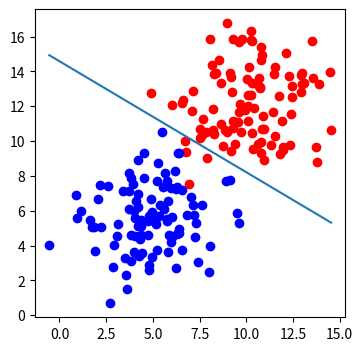

Python code for this plot:
import numpy as np
import matplotlib.pyplot as plt

def draw(x1, x2):
    ln = plt.plot(x1,x2)
    
def sigmoid(score):
    # Formula of the sigmoid activation function
    return 1 / (1 + np.exp(-score))

def calculate_error(p, y, points):
    m = points.shape[0]
    # general fromula for cross-entropy
    # -[SUM (yln(p) + (1-y)(ln(1-p))]
    cross_entropy = -(1/m) * (np.log(p).T * y + np.log(1 - p).T * (1 - y))
    return cross_entropy

def gradient_descent(line_parameters, points, y, alpha):
    m = points.shape[0]
    for i in range(2000):
        p = sigmoid(points * line_parameters)
        gradient = (points.T * (p - y)) / (alpha / m)
        line_parameters = (line_parameters - gradient) 
        w1 = line_parameters.item(0)  
        w2 = line_parameters.item(1)                   
        b = line_parameters.item(2)                   

        x1 = np.array([points[:, 0].min(), points[:, 0].max()])
        x2 = (-b -(w1* x1)) / w2
    draw(x1, x2)

# Number of total points in the model
n_pts = 100

bias = np.ones(n_pts)
np.random.seed(0)

# Red points in the top right corner 
top_region =  np.array([np.random.normal(10, 2, n_pts), np.random.normal(12, 2, n_pts), bias]).T
# Blue points in the bottom left corner
bottom_region = np.array([np.random.normal(5, 2, n_pts), np.random.normal(6, 2, n_pts), bias]).T

# Matrix (200, 3) containing all the coordinates as well as the bias
all_points = np.vstack((top_region, bottom_region))

# The wights and the bias
# w1x1 + w2x2 + b = 0
#w1 = -0.2
#w2 = -0.35
#b = 3.5

# Matrix (3, 1) containing the the weights and the bias
line_parameters = np.matrix([np.zeros(3)]).T

# The x-value of the left-most and the right-most points in the model graph 
#x1 = np.array([bottom_region[:, 0].min(), top_region[:, 0].max()])

# w1x1 + w2x2 + b = 0
#x2 = (-b -(w1* x1)) / w2

# (200, 1) Matrix which contains the linear combination of the points 
linear_combination = all_points * line_parameters

# Probability Matrix of (200, 1)
probabilities = sigmoid(linear_combination)

# Matrix of (200, 1) including of 100 zeros and 100 ones for the red and blue points
y = np.array([np.zeros(n_pts), np.ones(n_pts)]).reshape(200, 1)

_, ax = plt.subplots(figsize= (4,4))
ax.scatter(top_region[:, 0], top_region[:, 1], color = 'r')
ax.scatter(bottom_region[:, 0], bottom_region[:, 1], color = 'blue')
#draw(x1,x2)
gradient_descent(line_parameters, all_points, y, 0.06)
plt.show()

print(calculate_error(probabilities , y, all_points))

# Comments 

# The error can be written as: -[ln(P(red)) + ln(P(blue))]

# general fromula for cross-entropy
# -SUM (yln(p) + (1-y)(ln(1-p))

# Gradient Descent 
# pts = points
# p = probability
# y = label
# m = number of points
#  _
# \/ E = (pts * (p - y)) / m






